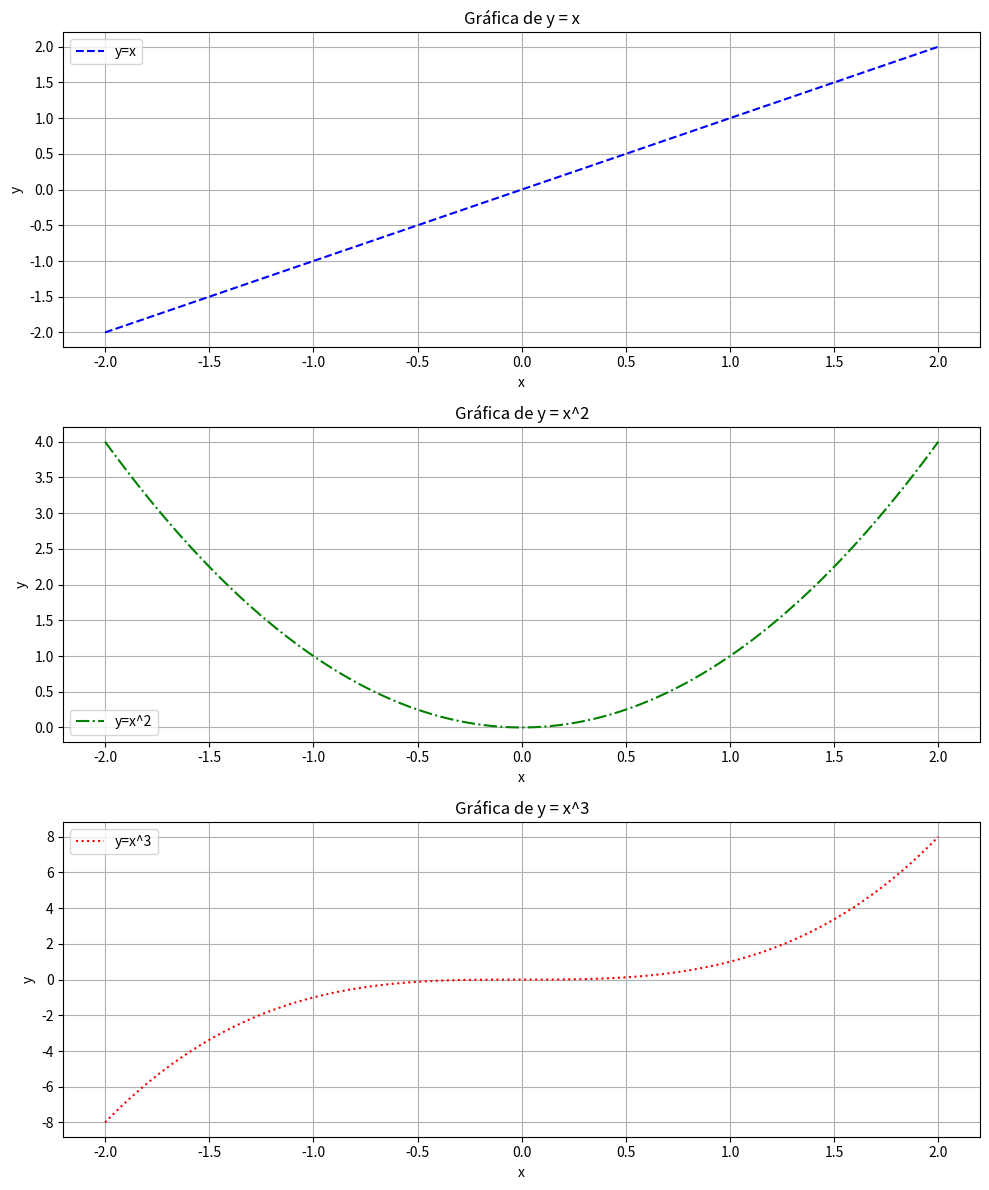

Here is the Python script that generated this plot:
"""
Tarea 6 
cristopher salvador mendoza contreras
371156
"""
import numpy as np
import matplotlib.pyplot as plt

# Definir los valores de x
x = np.linspace(-2, 2, 100)

# Definir las tres funciones
y1 = x
y2 = x ** 2
y3 = x ** 3

# Crear una figura y una malla de subgráficas (3 filas, 1 columna)
fig, axs = plt.subplots(3, 1, figsize=(10, 12))

# Gráfica para y = x
axs[0].plot(x, y1, color='blue', linestyle='--', label='y=x')
axs[0].set_title('Gráfica de y = x')
axs[0].set_xlabel('x')
axs[0].set_ylabel('y')
axs[0].grid(True)
axs[0].legend()

# Gráfica para y = x^2
axs[1].plot(x, y2, color='green', linestyle='-.', label='y=x^2')
axs[1].set_title('Gráfica de y = x^2')
axs[1].set_xlabel('x')
axs[1].set_ylabel('y')
axs[1].grid(True)
axs[1].legend()

# Gráfica para y = x^3
axs[2].plot(x, y3, color='red', linestyle=':', label='y=x^3')
axs[2].set_title('Gráfica de y = x^3')
axs[2].set_xlabel('x')
axs[2].set_ylabel('y')
axs[2].grid(True)
axs[2].legend()

# Ajustar el espaciado entre las subgráficas
plt.tight_layout()

# Mostrar la gráfica
plt.show()